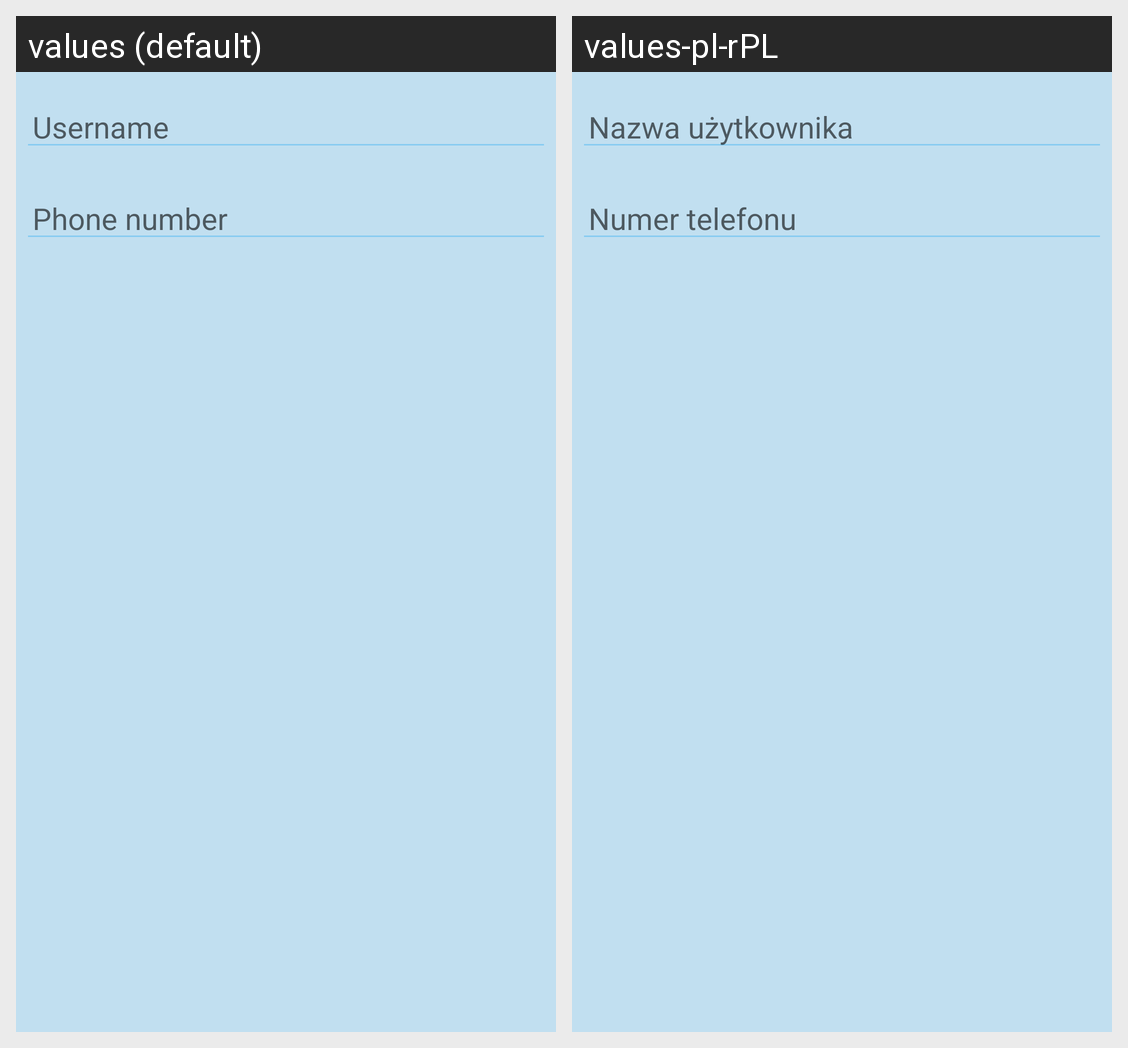

Translations of the strings shown on this Android screen, per locale in the grid:
Android screen res/layout/fragment_add_contact.xml rendered under 2 locales, left to right: values (default), values-pl-rPL. Device: Nexus 5 (rendered at 1080×1920; each locale shown at half size, 540×960, under a caption strip naming it); theme CustomTheme.
Strings drawn on this screen, with the default value and each locale's value (text and hints the layout hard-codes, and strings that could not be matched under every locale, appear in the picture but are not listed):

username_hint_edit_text
  values: Username
  values-pl-rPL: Nazwa użytkownika

phone_number_hint_edit_text
  values: Phone number
  values-pl-rPL: Numer telefonu
